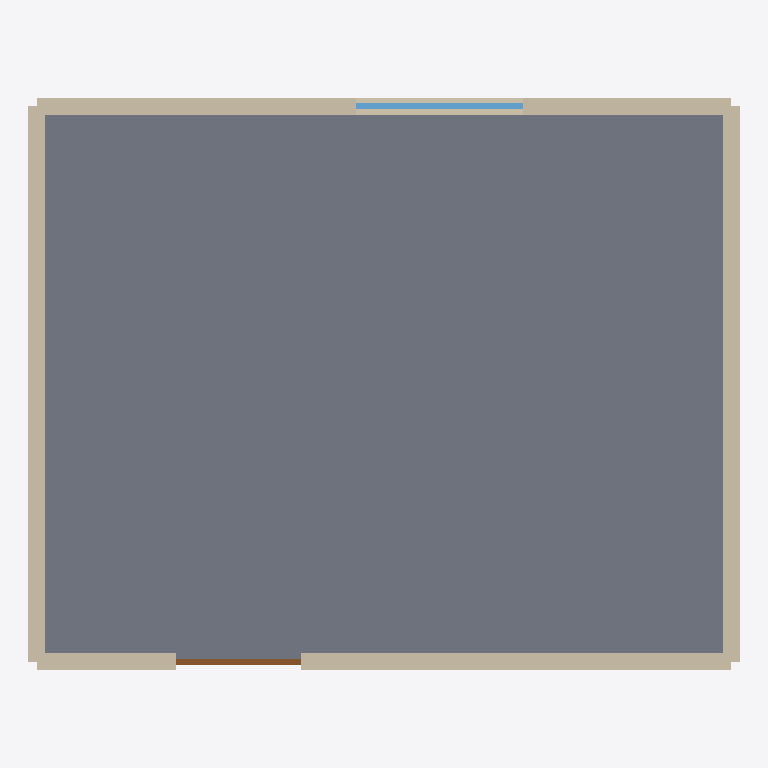
Plan cut of the same IFC building model at storey 'storey-1' (level 0.00 m, cut at 1.40 m), seen from above with north up, elements coloured by IFC class: 4 walls (beige), 1 slab (grey), 1 window (light blue), 1 door (brown). Cut surfaces are drawn darker.
Extent 5.1 m × 4.1 m × 3.1 m (x, y, z). Storeys (1): storey-1 at 0.00 m. Elements (7): 4 IfcWall, 1 IfcDoor, 1 IfcSlab, 1 IfcWindow.

HEADER;
FILE_DESCRIPTION(('ViewDefinition[DesignTransferView]'),'2;1');
FILE_NAME('/dev/null','2026-11-17T10:53:58+08:00',(''),(''),'IfcOpenShell 0.8.4','IfcOpenShell 0.8.4','Nobody');
FILE_SCHEMA(('IFC4'));
ENDSEC;
DATA;
#1=IFCPROJECT('1flkty6GrNDRPzkwDrbL6a',$,'photo-room-4c425aa3dd304a7092816709ace26a86',$,$,$,$,(#10,#15),#5);
#17=IFCSITE('13DQ$KPo1OiARgGLzOr7Uh',$,'Site (location unspecified)',$,$,$,$,$,$,$,$,$,$,$);
#18=IFCBUILDING('0yS48zAXvQPBeYlbcUqgDr',$,'Building (unverified)',$,$,$,$,$,$,$,$,$);
#21=IFCBUILDINGSTOREY('0W2WutTuXJvO93jO5M4mHN',$,'storey-1',$,$,$,$,$,$,0.0);
#168=IFCSLAB('0H_vVOFuDTjf_Csr5s7SFN',$,'slab-1',$,$,#185,#175,$,$);
#96=IFCWALL('3P46Kp2prQp8qz$c96K9Fs',$,'wall-3',$,$,#125,#112,$,$);
#23=IFCWALL('0wjew9KR1IM8qb2ZZH55TZ',$,'wall-1',$,$,#53,#39,$,$);
#60=IFCWALL('0dn$oqekjTABV4OEX_7lwZ',$,'wall-2',$,$,#89,#76,$,$);
#132=IFCWALL('0JsbDiwBjIWO3b441pczGI',$,'wall-4',$,$,#161,#148,$,$);
#287=IFCWINDOW('0xT$5$wCfGVh1qK3pdT3MU',$,'window-1',$,$,#308,#298,$,1.1,1.2,$,$,$);
#229=IFCDOOR('0hKM8xZRDKIhVcMmoqzcGk',$,'door-1',$,$,#250,#240,$,2.1,0.9,$,$,$);
ENDSEC;
